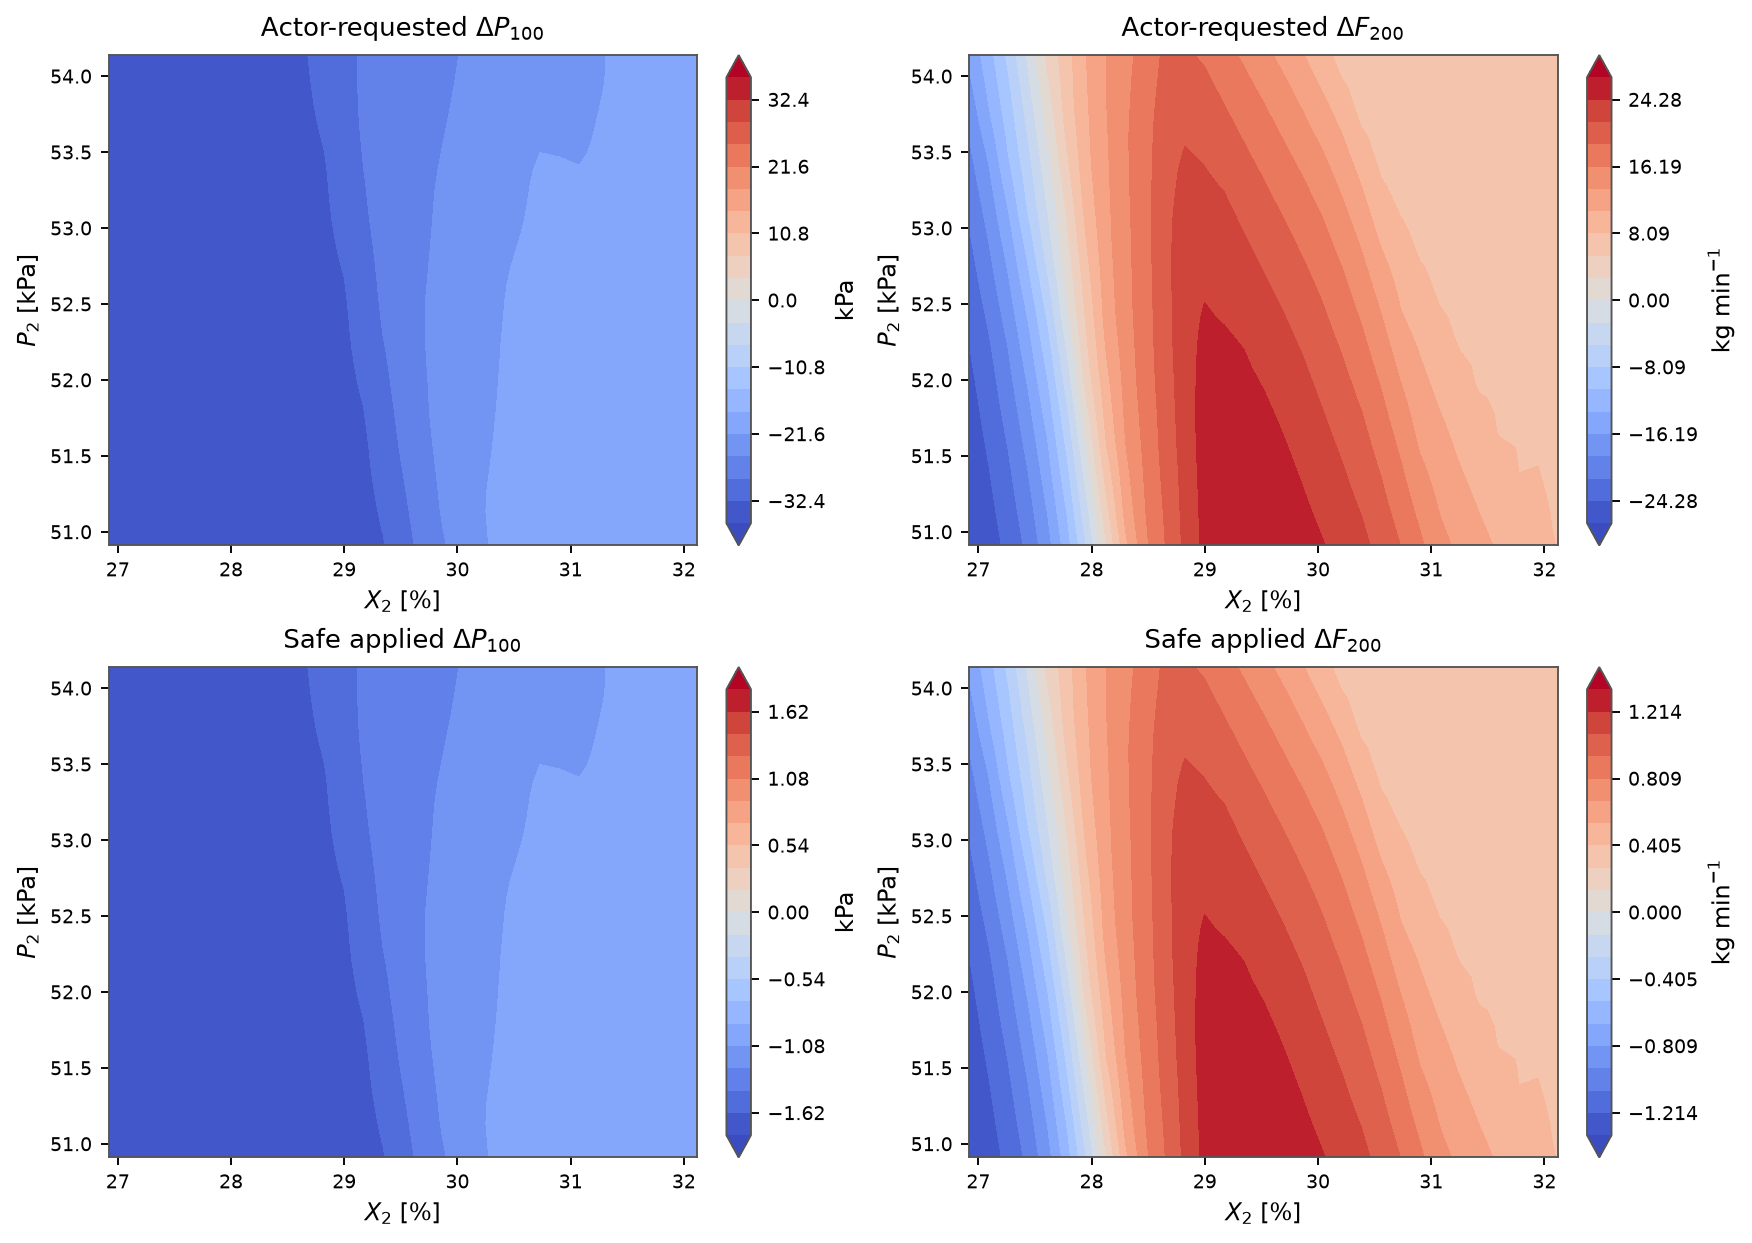

Data behind this chart, as committed beside it:
X2, P2, requested_delta_P100, requested_delta_F200, applied_delta_P100, applied_delta_F200, mapping_scale
26.92, 50.91, -36, -26.98, -1.8, -1.349, 0.05
27.09, 50.91, -36, -25.54, -1.8, -1.277, 0.05
27.27, 50.91, -36, -23.56, -1.8, -1.178, 0.05
27.44, 50.91, -36, -20.9, -1.8, -1.045, 0.05
27.61, 50.91, -36, -17.21, -1.8, -0.8604, 0.05
27.78, 50.91, -36, -11.93, -1.8, -0.5964, 0.05
27.96, 50.91, -36, -5.204, -1.8, -0.2602, 0.05
28.13, 50.91, -35.99, 2.674, -1.799, 0.1337, 0.05
28.3, 50.91, -35.98, 10.24, -1.799, 0.512, 0.05
28.48, 50.91, -35.94, 15.73, -1.797, 0.7863, 0.05
28.65, 50.91, -35.86, 18.9, -1.793, 0.9452, 0.05
28.82, 50.91, -35.68, 22.17, -1.784, 1.108, 0.05
29, 50.91, -35.2, 24.93, -1.76, 1.246, 0.05
29.17, 50.91, -33.96, 26.59, -1.698, 1.33, 0.05
29.34, 50.91, -32.62, 26.92, -1.631, 1.346, 0.05
29.52, 50.91, -30.21, 26.61, -1.51, 1.33, 0.05
29.69, 50.91, -27.78, 26.17, -1.389, 1.309, 0.05
29.86, 50.91, -25.62, 25.32, -1.281, 1.266, 0.05
30.04, 50.91, -23.7, 24.43, -1.185, 1.221, 0.05
30.21, 50.91, -21.98, 23.42, -1.099, 1.171, 0.05
30.38, 50.91, -20.97, 22.25, -1.049, 1.113, 0.05
30.56, 50.91, -20.65, 20.77, -1.032, 1.038, 0.05
30.73, 50.91, -20.24, 18.86, -1.012, 0.9429, 0.05
30.9, 50.91, -19.82, 16.67, -0.9912, 0.8333, 0.05
31.08, 50.91, -19.67, 14.25, -0.9837, 0.7125, 0.05
31.25, 50.91, -19.15, 12.94, -0.9574, 0.6469, 0.05
31.42, 50.91, -18.62, 11.58, -0.9312, 0.5789, 0.05
31.6, 50.91, -18.35, 10.44, -0.9177, 0.5219, 0.05
31.77, 50.91, -18.28, 9.5, -0.9139, 0.475, 0.05
31.94, 50.91, -18.11, 8.395, -0.9053, 0.4197, 0.05
32.12, 50.91, -18.11, 8.063, -0.9053, 0.4031, 0.05
26.92, 51.02, -36, -26.82, -1.8, -1.341, 0.05
27.09, 51.02, -36, -25.31, -1.8, -1.266, 0.05
27.27, 51.02, -36, -23.26, -1.8, -1.163, 0.05
27.44, 51.02, -36, -20.5, -1.8, -1.025, 0.05
27.61, 51.02, -36, -16.67, -1.8, -0.8334, 0.05
27.78, 51.02, -36, -11.29, -1.8, -0.5646, 0.05
27.96, 51.02, -35.99, -4.357, -1.8, -0.2178, 0.05
28.13, 51.02, -35.99, 3.564, -1.799, 0.1782, 0.05
28.3, 51.02, -35.97, 11.09, -1.799, 0.5543, 0.05
28.48, 51.02, -35.93, 15.94, -1.797, 0.797, 0.05
28.65, 51.02, -35.84, 19.06, -1.792, 0.9529, 0.05
28.82, 51.02, -35.63, 22.27, -1.782, 1.113, 0.05
29, 51.02, -35.07, 25, -1.753, 1.25, 0.05
29.17, 51.02, -33.77, 26.53, -1.689, 1.326, 0.05
29.34, 51.02, -32.28, 26.78, -1.614, 1.339, 0.05
29.52, 51.02, -29.9, 26.41, -1.495, 1.321, 0.05
29.69, 51.02, -27.5, 25.93, -1.375, 1.296, 0.05
29.86, 51.02, -25.29, 25.05, -1.265, 1.252, 0.05
30.04, 51.02, -23.49, 24.11, -1.175, 1.206, 0.05
30.21, 51.02, -21.87, 23.06, -1.094, 1.153, 0.05
30.38, 51.02, -21, 21.89, -1.05, 1.094, 0.05
30.56, 51.02, -20.64, 20.34, -1.032, 1.017, 0.05
30.73, 51.02, -20.23, 18.37, -1.012, 0.9183, 0.05
30.9, 51.02, -19.84, 16.1, -0.9918, 0.8052, 0.05
31.08, 51.02, -19.64, 13.84, -0.982, 0.692, 0.05
31.25, 51.02, -19.11, 12.51, -0.9556, 0.6254, 0.05
31.42, 51.02, -18.64, 11.18, -0.9321, 0.5592, 0.05
31.6, 51.02, -18.42, 10.09, -0.921, 0.5045, 0.05
31.77, 51.02, -18.36, 9.166, -0.9182, 0.4583, 0.05
... 901 more rows
